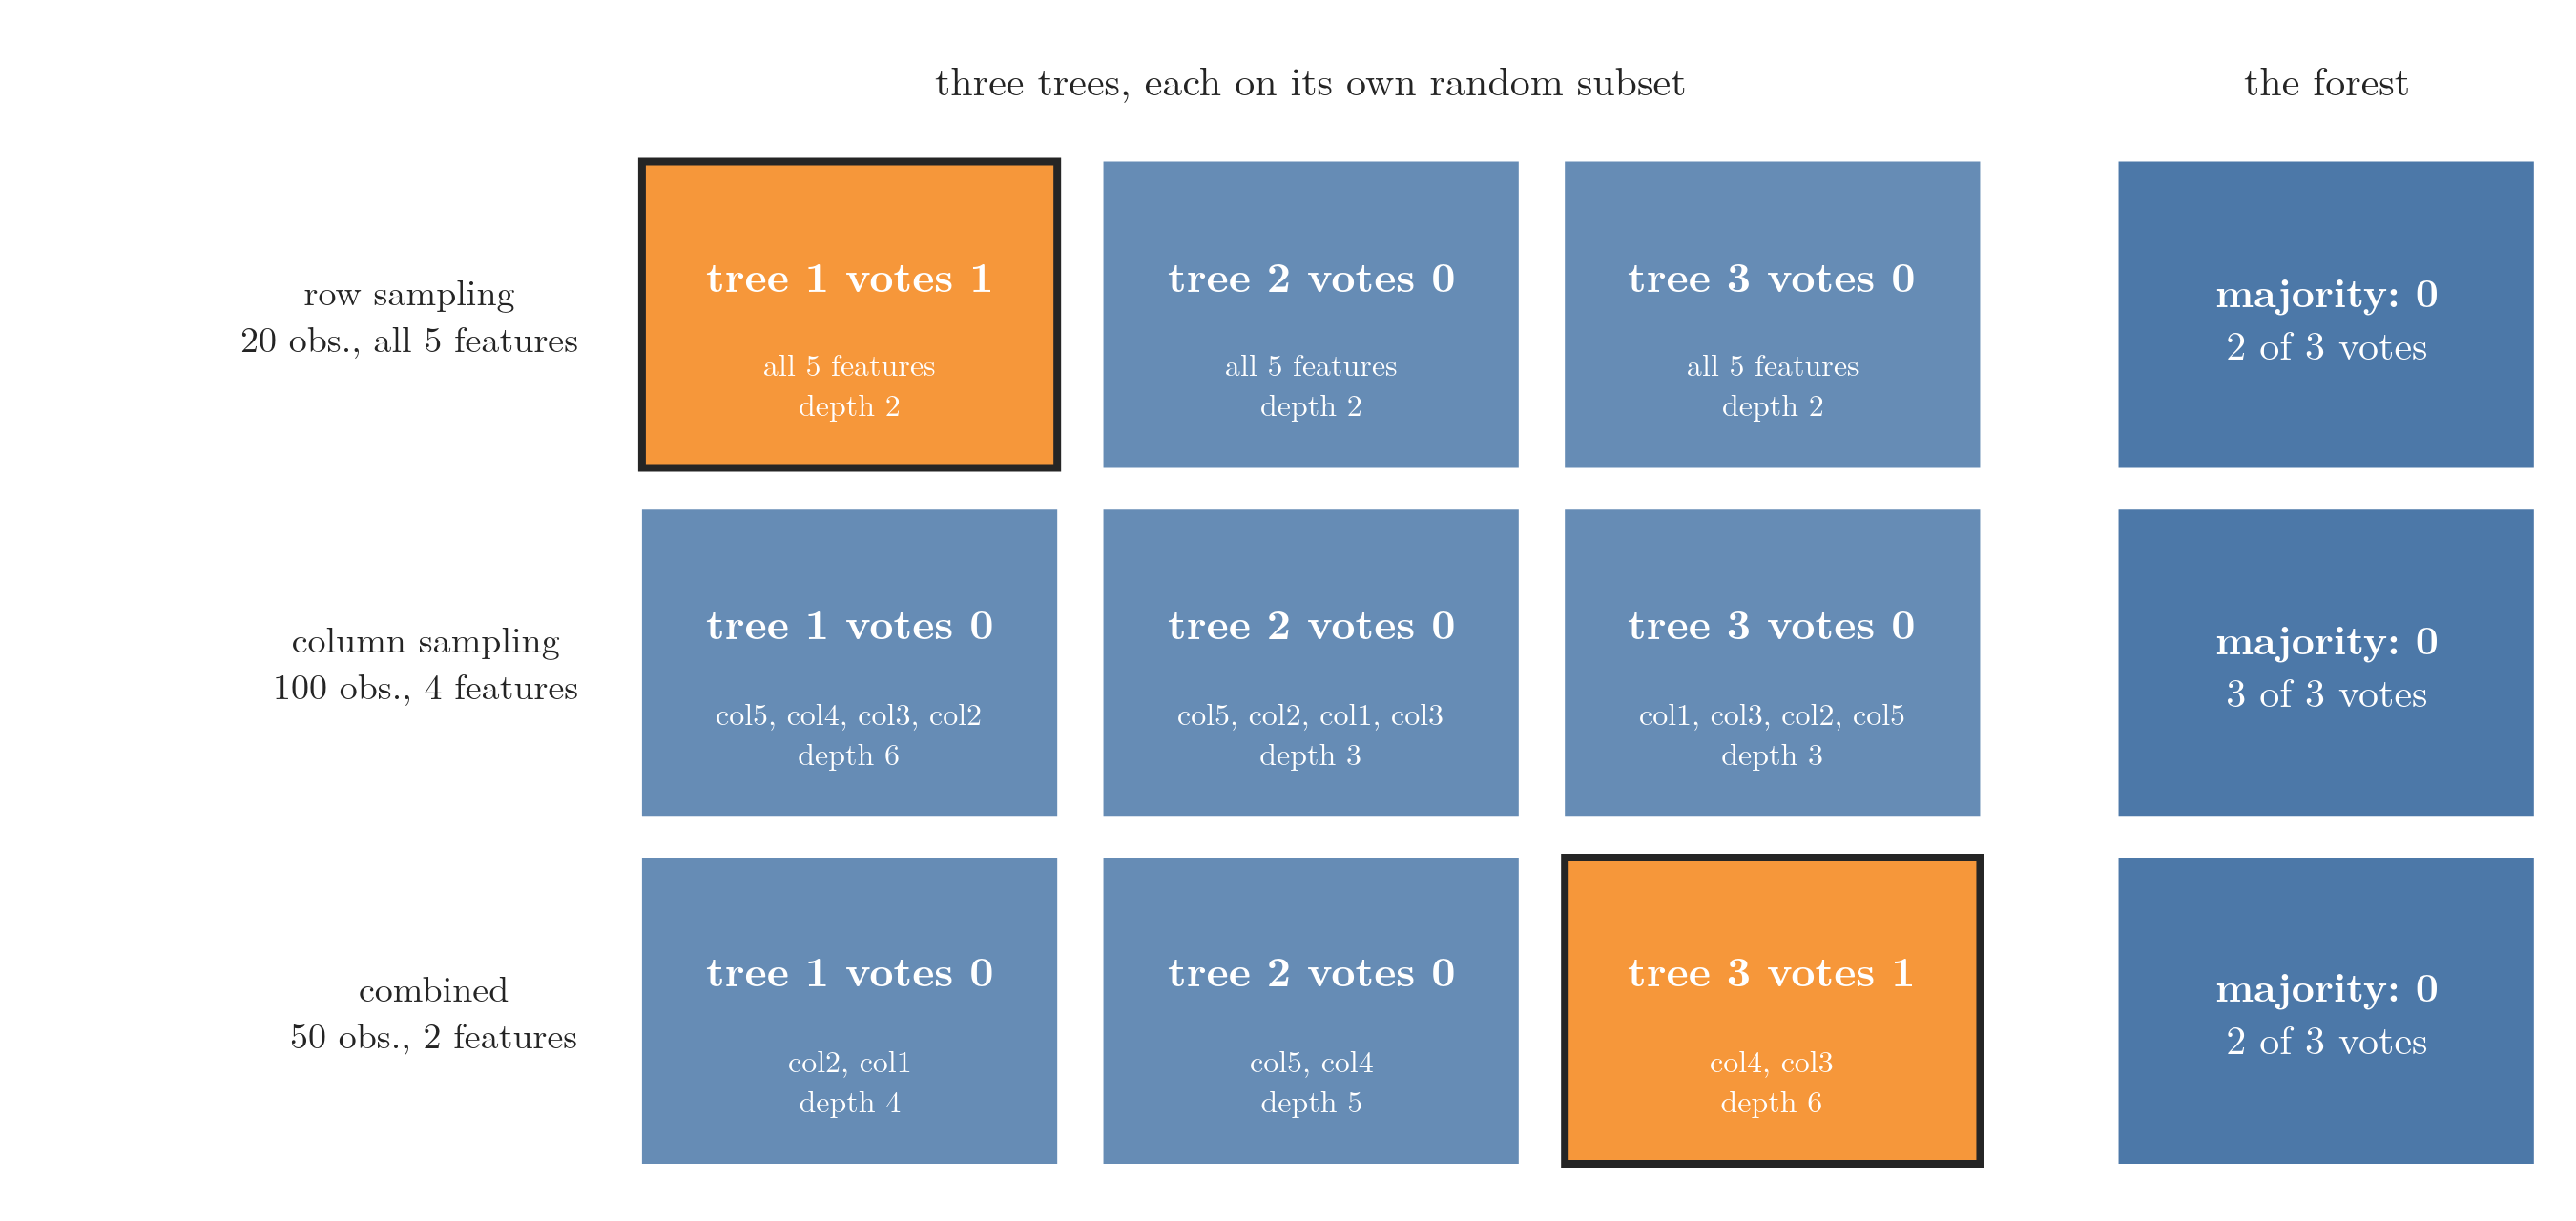

This figure's Python source:
"""Section 5: the forest built by hand. Three sampling settings x three trees, each cell one tree's vote for the
query (observation 7, true class 0), with the features and depth it got; the right column is the majority.
Same data, seed and draw order as the Notebook. (Plotly)"""
from pathlib import Path

import numpy as np
import pandas as pd
import plotly.graph_objects as go
from sklearn.datasets import make_classification
from sklearn.tree import DecisionTreeClassifier

HERE = Path(__file__).parent
X, y = make_classification(n_samples=100, n_features=5, n_redundant=0, n_informative=5, n_clusters_per_class=1,
                           random_state=4)
df = pd.DataFrame(X, columns=["col1", "col2", "col3", "col4", "col5"]).round(3)
df["target"] = y
rng = np.random.default_rng(4)
query = df.iloc[[7]]


def sample_rows(d, share):
    return d.sample(int(share * len(d)), replace=True, random_state=rng.integers(10**9))


def sample_features(d, share):
    cols = list(rng.choice(d.columns[:-1], int(share * (d.shape[1] - 1)), replace=False))
    return d[cols + ["target"]]


SETTINGS = [("row sampling<br>20 obs., all 5 features", lambda: sample_rows(df, 0.2)),
            ("column sampling<br>100 obs., 4 features", lambda: sample_features(df, 0.8)),
            ("combined<br>50 obs., 2 features", lambda: sample_features(sample_rows(df, 0.5), 0.5))]
rows = []
for name, make in SETTINGS:                              # same order as the Notebook, so the same draws
    cells = []
    for _ in range(3):
        d = make()
        inputs = d.columns[:-1]
        tree = DecisionTreeClassifier(random_state=0).fit(d[inputs], d["target"])
        cells.append((int(tree.predict(query[inputs])[0]), tree.get_depth(), list(inputs)))
    rows.append((name, cells))
votes = [[c[0] for c in cells] for _, cells in rows]
depths = [[c[1] for c in cells] for _, cells in rows]
assert int(query["target"].iloc[0]) == 0
assert votes == [[1, 0, 0], [0, 0, 0], [0, 0, 1]], votes
assert depths == [[2, 2, 2], [6, 3, 3], [4, 5, 6]], depths
print(votes, depths)

C = {0: "#4C78A8", 1: "#F58518"}
fig = go.Figure()
for r, (name, cells) in enumerate(rows):
    yy = 2 - r
    for k, (v, dep, inp) in enumerate(cells):
        feats = "all 5 features" if len(inp) == 5 else ", ".join(inp)
        fig.add_shape(type="rect", x0=k + 0.05, x1=k + 0.95, y0=yy + 0.06, y1=yy + 0.94, fillcolor=C[v], opacity=0.85,
                      line=dict(color="black", width=4 if v == 1 else 0))
        fig.add_annotation(x=k + 0.5, y=yy + 0.62, text=f"<b>tree {k + 1} votes {v}</b>", showarrow=False,
                           font=dict(color="white", size=22))
        fig.add_annotation(x=k + 0.5, y=yy + 0.3, text=f"{feats}<br>depth {dep}", showarrow=False,
                           font=dict(color="white", size=16))
    maj = max(set(votes[r]), key=votes[r].count)
    fig.add_shape(type="rect", x0=3.25, x1=4.15, y0=yy + 0.06, y1=yy + 0.94, fillcolor=C[maj], opacity=1, line=dict(width=0), layer="above")
    fig.add_annotation(x=3.7, y=yy + 0.5, text=f"<b>majority: {maj}</b><br>{votes[r].count(maj)} of 3 votes",
                       showarrow=False, font=dict(color="white", size=21))
    fig.add_annotation(x=-0.08, y=yy + 0.5, text=name, showarrow=False, xanchor="right", font=dict(size=19))
fig.add_annotation(x=1.5, y=3.18, text="three trees, each on its own random subset", showarrow=False, font=dict(size=21))
fig.add_annotation(x=3.7, y=3.18, text="the forest", showarrow=False, font=dict(size=21))
fig.update_xaxes(visible=False, range=[-1.3, 4.2])
fig.update_yaxes(visible=False, range=[-0.05, 3.35])
fig.update_layout(template="simple_white", width=1350, height=640, font=dict(family="Latin Modern Roman", size=18),
                  margin=dict(l=10, r=10, t=10, b=10))
fig.write_image(HERE / "hand_votes.png", scale=2)
fig.write_image(HERE / "hand_votes.pdf")
